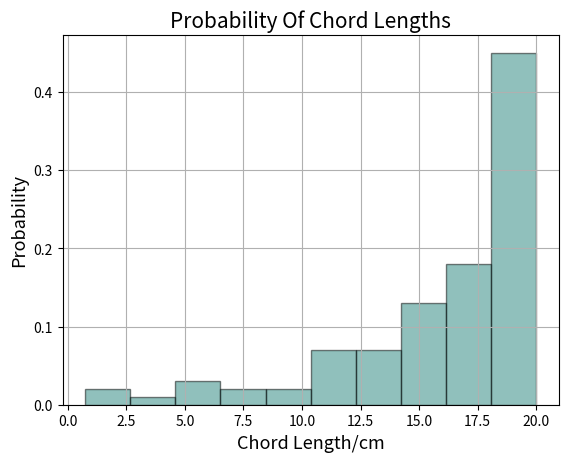

This chart was generated by the following Python code:
import math
import matplotlib.pyplot as plt
import numpy as np

# For all parts, we will assume radius r = 10 cm
r = 10
chordLengthList = []


# Function to randomly select an angle theta between 0 and 2pi. 
def selectAngle():
    thetaList = []
    i = 0
    while len(thetaList) < 100: 
        theta = np.random.uniform(0, 360) # thetas are uniformly selected
        thetaList.append(theta)
    return thetaList

def pointOfBisection():
    angles = selectAngle()
    bisectionList = []
    for i in angles:
        x = r*(math.sin(math.radians(i))) # x and y coordinates found of the line formed by angle from center of circle to boundary
        y = r*(math.sin(math.radians(i)))
        xRand = np.random.uniform(0, x) # xRand and yRand are random bisection point coordinates
        yRand = np.random.uniform(0, y)
        tup = (xRand, yRand) # cooridantes stored in tuple
        bisectionList.append(tup) # list of bisection points corresponding to different randomly selected angles
    return bisectionList

def lengthOfChord():
    global chordLengthList
    bisection = pointOfBisection()
    for i in bisection:
        triangleSideLength = math.sqrt((i[0]**2 + i[1]**2)) # length of one side of triangle: √(x2 − x1)^2 + (y2 − y1)^2
        chordLength = 2*(math.sqrt(abs(r**2 - triangleSideLength**2))) # r^2 = a^2 + c^2 = c^2 = |r^2 - b^2|, 2*√c
        chordLengthList.append(chordLength) # chord lengths stored in list
    return chordLengthList
print(lengthOfChord())

# Function to plot histogram
def plotHistogram():
    n, bins, patches = plt.hist(chordLengthList, weights=np.ones_like(chordLengthList) / len(chordLengthList),
                            color='#22827A', alpha=0.5, edgecolor = 'black')
    plt.xlabel('Chord Length/cm', fontsize = 13)
    plt.ylabel('Probability', fontsize = 13)
    plt.title('Probability Of Chord Lengths', fontsize = 15)
    
    plt.grid()
    plt.show()
(plotHistogram())